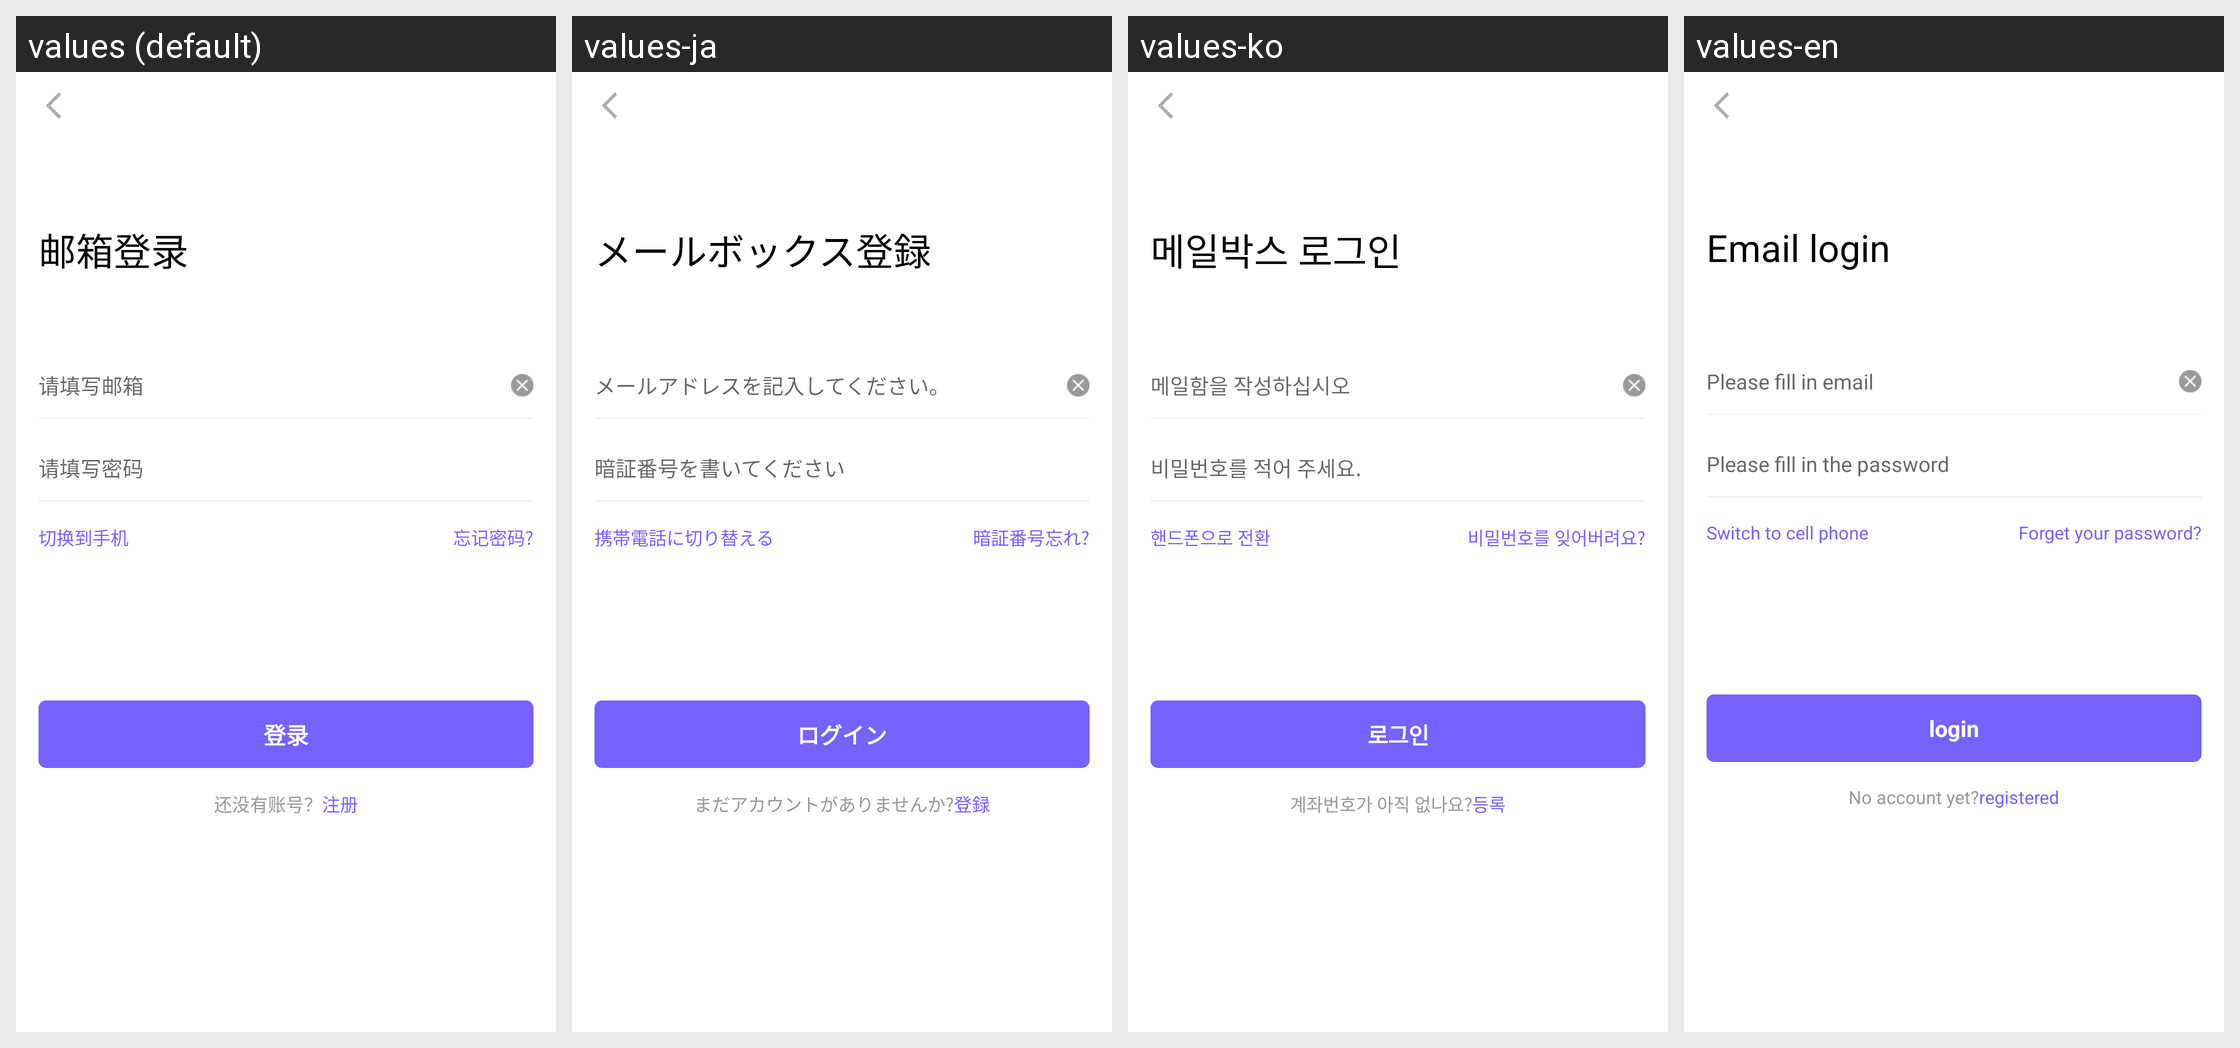

The Android screen above is rendered under several locales of the same app. Produce the string resources it draws, with the default and per-locale values.
Android screen res/layout/activity_email_login.xml rendered under 4 locales, left to right: values (default), values-ja, values-ko, values-en. Device: Nexus 5 (rendered at 1080×1920; each locale shown at half size, 540×960, under a caption strip naming it); theme AppTheme.
Strings drawn on this screen, with the default value and each locale's value (text and hints the layout hard-codes, and strings that could not be matched under every locale, appear in the picture but are not listed):

text_yxdl
  values: 邮箱登录
  values-ja: メールボックス登録
  values-ko: 메일박스 로그인
  values-en: Email login

text_qtxyx
  values: 请填写邮箱
  values-ja: メールアドレスを記入してください。
  values-ko: 메일함을 작성하십시오
  values-en: Please fill in email

tishi_qtxmm
  values: 请填写密码
  values-ja: 暗証番号を書いてください
  values-ko: 비밀번호를 적어 주세요.
  values-en: Please fill in the password

text_qhdsj
  values: 切换到手机
  values-ja: 携帯電話に切り替える
  values-ko: 핸드폰으로 전환
  values-en: Switch to cell phone

text_wjmm
  values: 忘记密码?
  values-ja: 暗証番号忘れ?
  values-ko: 비밀번호를 잊어버려요?
  values-en: Forget your password?

text_denglu
  values: 登录
  values-ja: ログイン
  values-ko: 로그인
  values-en: login

text_hmyzh
  values: 还没有账号？
  values-ja: まだアカウントがありませんか?
  values-ko: 계좌번호가 아직 없나요?
  values-en: No account yet?

text_zhuce
  values: 注册
  values-ja: 登録
  values-ko: 등록
  values-en: registered
